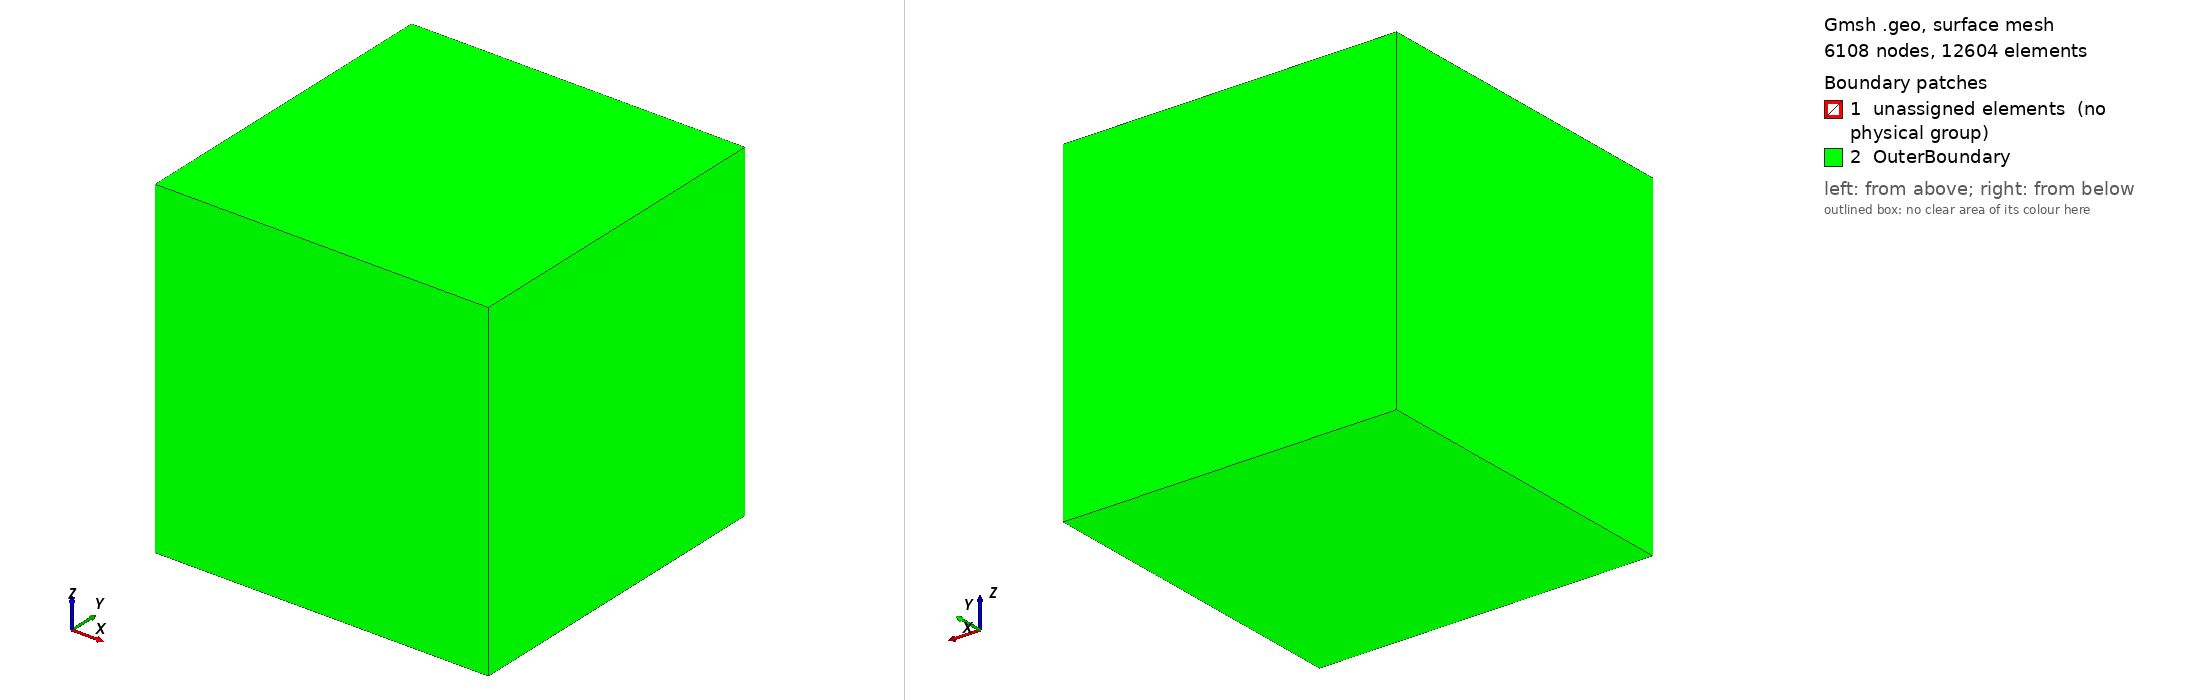

Gmsh geometry script, surface-meshed: 6108 nodes, 12604 surface elements. Boundary patches (legend numbers): 1 unassigned elements (no physical group), 2 OuterBoundary. Left view from above one corner, right view from below the opposite corner. Legend entries are the model's physical surfaces; 'unassigned elements' are surfaces in no physical group. The drawing asked Gmsh for element sizes between 1% and 20% of the model's largest extent; the script's own settings can give other sizes.

=== case1B_high_eps_sphere_mie.geo (drawn) ===
// Case 1B: High-permittivity sphere Mie scattering with 6-directional PML
//
// 2026-09-28 redesign (32 GB / 10 min per solve budget, PPW >= 6):
// lambda0 = 1 (k0 = 2*pi), R = 0.3*lambda0 (k0R = 1.885, k0R*sqrt(eps) = 3.8 ..
// 9.4 for eps = 4 .. 25: the sphere supports internal Mie modes), core box
// L = 1.6, PML 0.5. Sphere interior sized for its own wavelength
// lambda0/sqrt(eps), air for lambda0 (lc = local wavelength / 8).
SetFactory("OpenCASCADE");

lambda0 = 1.0;
L = 1.6 * lambda0;
R = 0.3 * lambda0;
tPML = 0.5 * lambda0;
epsSphere = 10.0; // 4, 10, 15, 25

lcSphere = 0.0395;
lcAir = 0.125;

Mesh.CharacteristicLengthMin = lcSphere;
Mesh.CharacteristicLengthMax = lcAir;
Mesh.CharacteristicLengthExtendFromBoundary = 0;
Mesh.CharacteristicLengthFromPoints = 0;
Mesh.CharacteristicLengthFromCurvature = 0;

// Core region: air box with embedded dielectric sphere
Box(1) = {-L/2, -L/2, -L/2, L, L, L};
Sphere(2) = {0, 0, 0, R};
core_air[] = BooleanDifference{ Volume{1}; Delete; }{ Volume{2}; };

Box(10) = {L/2, -L/2-tPML, -L/2-tPML, tPML, L+2*tPML, L+2*tPML};
Box(11) = {-L/2-tPML, -L/2-tPML, -L/2-tPML, tPML, L+2*tPML, L+2*tPML};
Box(12) = {-L/2, L/2, -L/2-tPML, L, tPML, L+2*tPML};
Box(13) = {-L/2, -L/2-tPML, -L/2-tPML, L, tPML, L+2*tPML};
Box(14) = {-L/2, -L/2, L/2, L, L, tPML};
Box(15) = {-L/2, -L/2, -L/2-tPML, L, L, tPML};

Coherence;

// Sphere interior at lcSphere (boundary included), lcAir elsewhere.
Field[1] = Constant;
Field[1].VIn = lcSphere;
Field[1].VOut = lcAir;
Field[1].VolumesList = {2};
Field[1].IncludeBoundary = 1;
Background Field = 1;

Physical Volume("CoreAir") = {core_air[]};
Physical Volume("SphereDielectric") = {2};
Physical Volume("PML_X_Plus") = {10};
Physical Volume("PML_X_Minus") = {11};
Physical Volume("PML_Y_Plus") = {12};
Physical Volume("PML_Y_Minus") = {13};
Physical Volume("PML_Z_Plus") = {14};
Physical Volume("PML_Z_Minus") = {15};

// Outer face of the PML shell only (PEC-backed in the solver).
H = L/2 + tPML;
sOut[] = Surface In BoundingBox{-H-1e-6, -H-1e-6, -H-1e-6, H+1e-6, H+1e-6, -H+1e-6};
sOut[] += Surface In BoundingBox{-H-1e-6, -H-1e-6, H-1e-6, H+1e-6, H+1e-6, H+1e-6};
sOut[] += Surface In BoundingBox{-H-1e-6, -H-1e-6, -H-1e-6, H+1e-6, -H+1e-6, H+1e-6};
sOut[] += Surface In BoundingBox{-H-1e-6, H-1e-6, -H-1e-6, H+1e-6, H+1e-6, H+1e-6};
sOut[] += Surface In BoundingBox{-H-1e-6, -H-1e-6, -H-1e-6, -H+1e-6, H+1e-6, H+1e-6};
sOut[] += Surface In BoundingBox{H-1e-6, -H-1e-6, -H-1e-6, H+1e-6, H+1e-6, H+1e-6};
Physical Surface("OuterBoundary") = {sOut[]};
